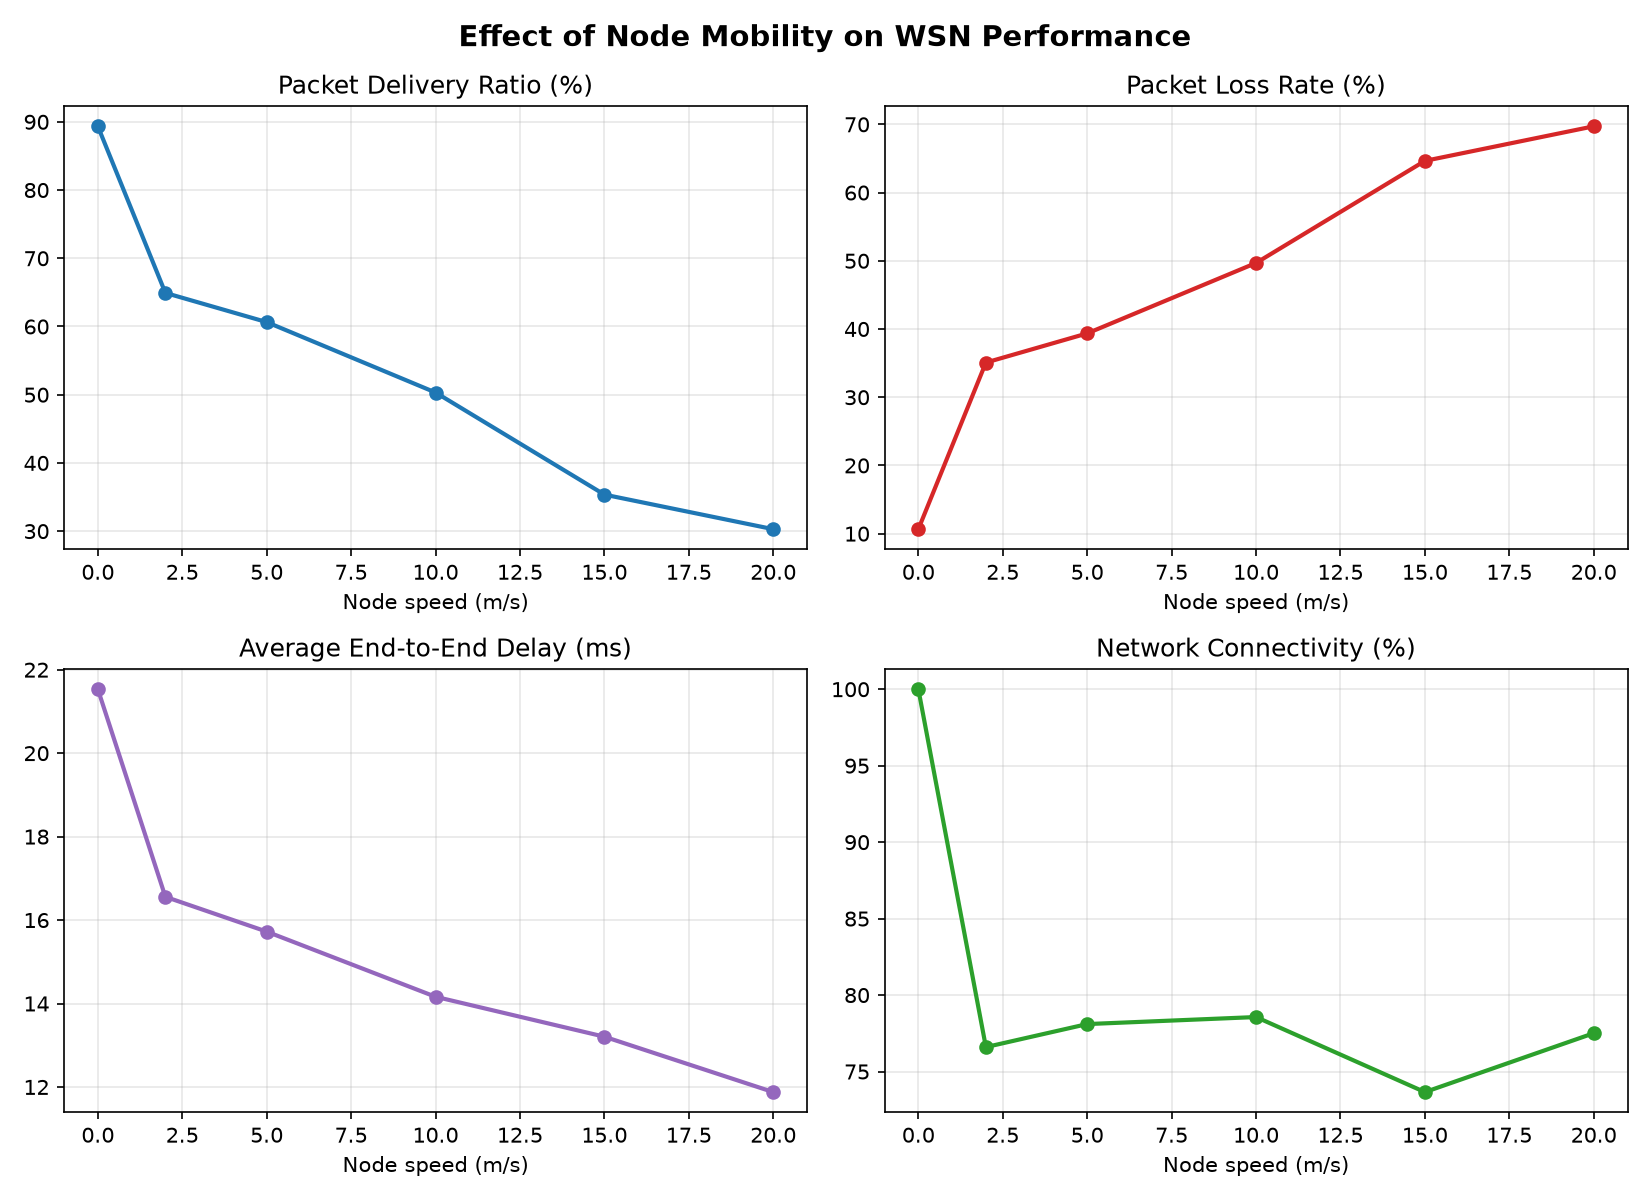

The data file committed next to this chart (first rows):
speed, network_type, pdr, loss_rate, avg_delay_ms, connectivity, active_links, link_breaks, reliability
0, Stationary, 89.34, 10.66, 21.53, 100.0, 56.67, 0.0, 93.61
2, Mobile, 64.92, 35.08, 16.56, 76.6, 54.55, 1.383, 69.59
5, Mobile, 60.64, 39.36, 15.72, 78.1, 56.56, 3.547, 67.63
10, Mobile, 50.32, 49.68, 14.16, 78.56, 58.84, 7.183, 61.62
15, Mobile, 35.36, 64.64, 13.2, 73.66, 57.32, 10.32, 50.68
20, Mobile, 30.29, 69.71, 11.88, 77.51, 59.26, 14.25, 49.17
